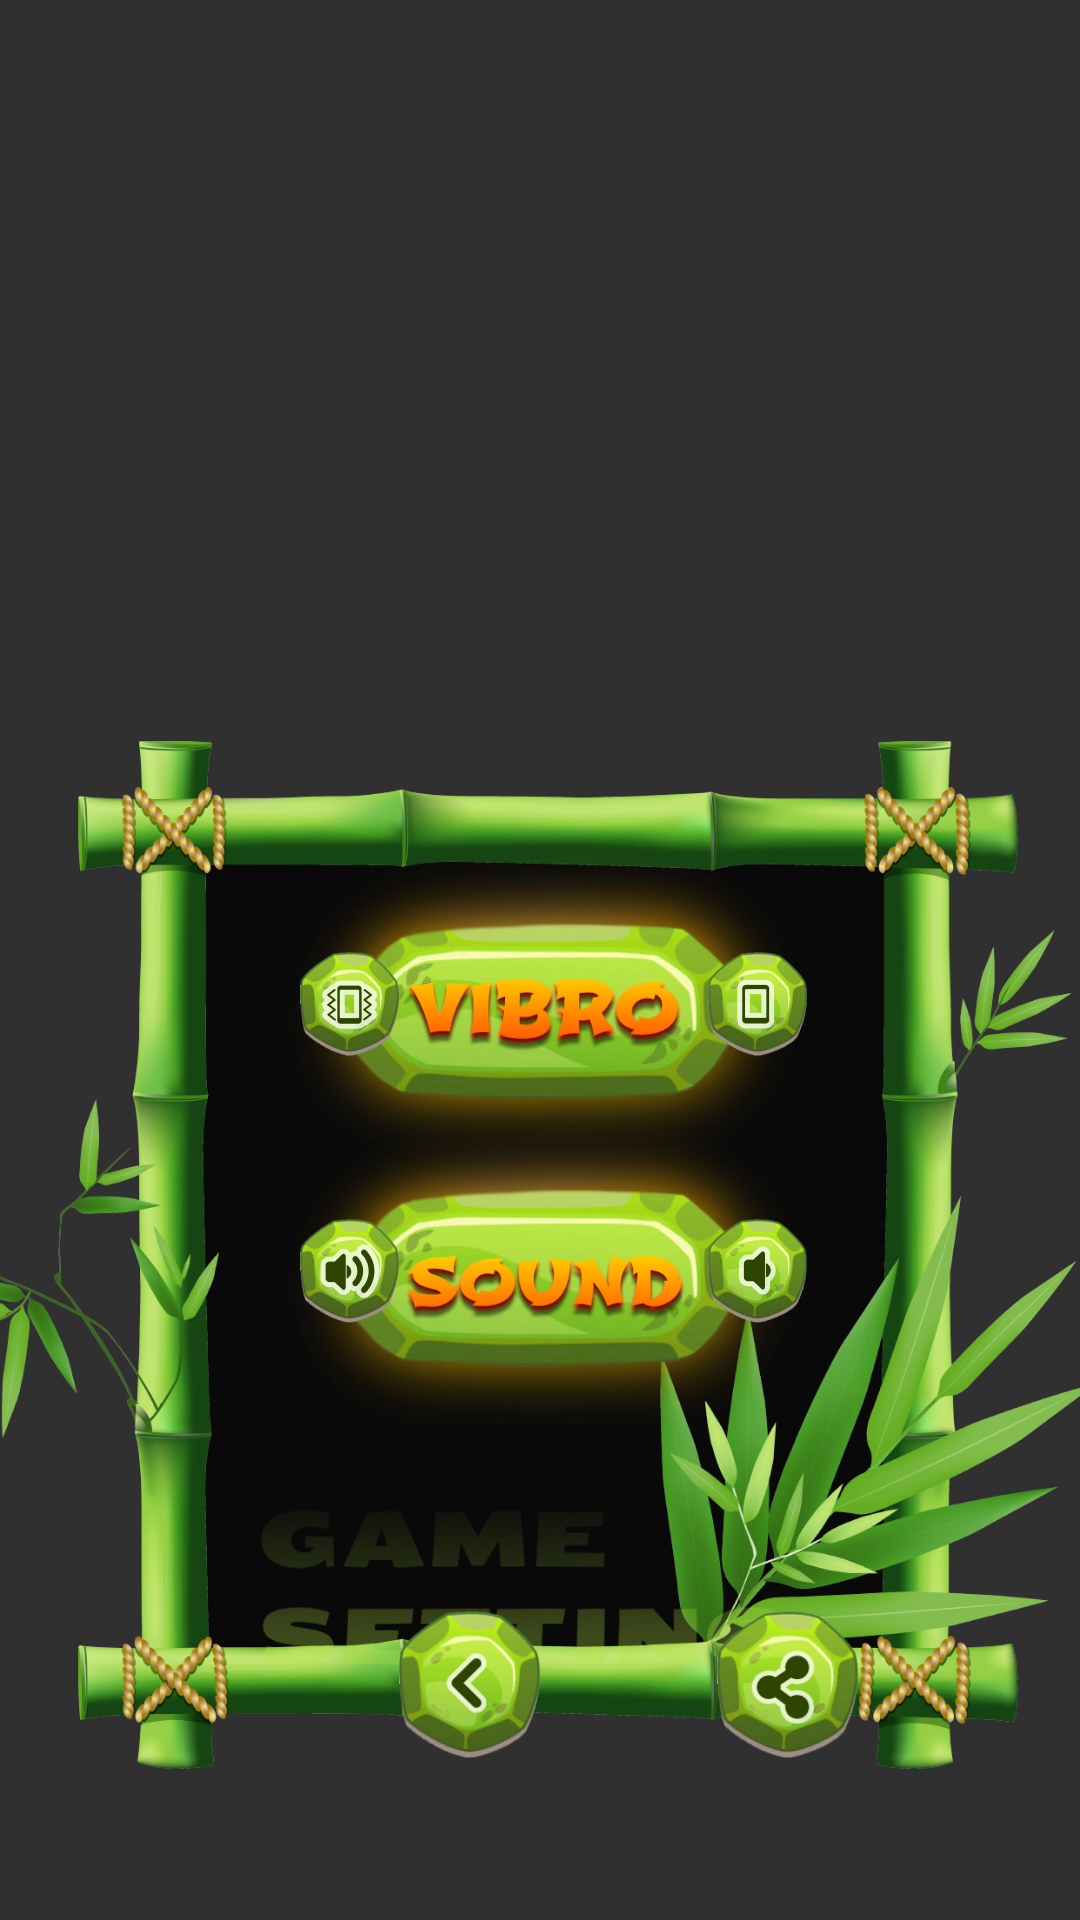

The Android layout XML behind this screen, and the referenced resources:
<!-- AndroidManifest.xml: application theme Theme.AppCompat.NoActionBar -->
<!-- res/layout/game_settings_screen.xml -->
<?xml version="1.0" encoding="utf-8"?>
<androidx.constraintlayout.widget.ConstraintLayout xmlns:android="http://schemas.android.com/apk/res/android"
    xmlns:app="http://schemas.android.com/apk/res-auto"
    android:layout_width="match_parent"
    android:layout_height="match_parent"
    android:background="@drawable/menu_background">

    <ImageView
        android:layout_width="match_parent"
        android:layout_height="728dp"
        android:layout_marginTop="14dp"
        android:src="@drawable/frame"
        app:layout_constraintTop_toTopOf="parent" />

    <ImageView
        android:id="@+id/vibro_light"
        android:layout_width="@dimen/menu_lights_width"
        android:layout_height="wrap_content"
        android:layout_marginStart="@dimen/menu_lights_start_margin"
        android:layout_marginTop="230dp"
        android:adjustViewBounds="true"
        android:background="@android:color/transparent"
        android:scaleType="fitXY"
        android:src="@drawable/button_light"
        app:layout_constraintEnd_toEndOf="parent"
        app:layout_constraintStart_toStartOf="parent"
        app:layout_constraintTop_toTopOf="parent" />

    <ImageButton
        android:id="@+id/vibro_button"
        android:layout_width="@dimen/menu_button_width"
        android:layout_height="wrap_content"
        android:layout_marginTop="@dimen/menu_button_top_margin"
        android:layout_marginEnd="@dimen/menu_button_end_margin"
        android:adjustViewBounds="true"
        android:background="@android:color/transparent"
        android:scaleType="fitXY"
        android:src="@drawable/vibro_button"
        app:layout_constraintBottom_toBottomOf="@id/vibro_light"
        app:layout_constraintEnd_toEndOf="@id/vibro_light"
        app:layout_constraintStart_toStartOf="@id/vibro_light"
        app:layout_constraintTop_toTopOf="@id/vibro_light" />

    <ImageButton
        android:id="@+id/vibro_up_button"
        android:layout_width="@dimen/settings_button_width"
        android:layout_height="wrap_content"
        android:layout_marginStart="100dp"
        android:layout_marginTop="13dp"
        android:adjustViewBounds="true"
        android:background="@android:color/transparent"
        android:scaleType="fitXY"
        android:src="@drawable/vibro_on_button"
        app:layout_constraintBottom_toBottomOf="@id/vibro_light"
        app:layout_constraintStart_toStartOf="parent"
        app:layout_constraintTop_toTopOf="@id/vibro_light" />

    <ImageButton
        android:id="@+id/vibro_down_button"
        android:layout_width="@dimen/settings_button_width"
        android:layout_height="wrap_content"
        android:layout_marginTop="13dp"
        android:layout_marginEnd="91dp"
        android:adjustViewBounds="true"
        android:background="@android:color/transparent"
        android:scaleType="fitXY"
        android:src="@drawable/vibro_off_button"
        app:layout_constraintBottom_toBottomOf="@id/vibro_light"
        app:layout_constraintEnd_toEndOf="parent"
        app:layout_constraintTop_toTopOf="@id/vibro_light" />

    <ImageView
        android:id="@+id/sound_light"
        android:layout_width="@dimen/menu_lights_width"
        android:layout_height="wrap_content"
        android:layout_marginStart="@dimen/menu_lights_start_margin"
        android:layout_marginTop="319dp"
        android:adjustViewBounds="true"
        android:background="@android:color/transparent"
        android:scaleType="fitXY"
        android:src="@drawable/button_light"
        app:layout_constraintEnd_toEndOf="parent"
        app:layout_constraintStart_toStartOf="parent"
        app:layout_constraintTop_toTopOf="parent" />

    <ImageButton
        android:id="@+id/sound_button"
        android:layout_width="@dimen/menu_button_width"
        android:layout_height="wrap_content"
        android:layout_marginTop="@dimen/menu_button_top_margin"
        android:layout_marginEnd="@dimen/menu_button_end_margin"
        android:adjustViewBounds="true"
        android:background="@android:color/transparent"
        android:scaleType="fitXY"
        android:src="@drawable/sound_button"
        app:layout_constraintBottom_toBottomOf="@id/sound_light"
        app:layout_constraintEnd_toEndOf="@id/sound_light"
        app:layout_constraintStart_toStartOf="@id/sound_light"
        app:layout_constraintTop_toTopOf="@id/sound_light" />

    <ImageButton
        android:id="@+id/sound_up_button"
        android:layout_width="@dimen/settings_button_width"
        android:layout_height="wrap_content"
        android:layout_marginStart="100dp"
        android:layout_marginTop="13dp"
        android:adjustViewBounds="true"
        android:background="@android:color/transparent"
        android:scaleType="fitXY"
        android:src="@drawable/sound_on_button"
        app:layout_constraintBottom_toBottomOf="@id/sound_light"
        app:layout_constraintStart_toStartOf="parent"
        app:layout_constraintTop_toTopOf="@id/sound_light" />

    <ImageButton
        android:id="@+id/sound_down_button"
        android:layout_width="@dimen/settings_button_width"
        android:layout_height="wrap_content"
        android:layout_marginTop="13dp"
        android:layout_marginEnd="91dp"
        android:adjustViewBounds="true"
        android:background="@android:color/transparent"
        android:scaleType="fitXY"
        android:src="@drawable/sound_off_button"
        app:layout_constraintBottom_toBottomOf="@id/sound_light"
        app:layout_constraintEnd_toEndOf="parent"
        app:layout_constraintTop_toTopOf="@id/sound_light" />

    <ImageView
        android:layout_width="@dimen/screen_title_text_width"
        android:layout_height="wrap_content"
        android:layout_marginStart="87dp"
        android:layout_marginTop="503dp"
        android:adjustViewBounds="true"
        android:src="@drawable/game_settings_text"
        app:layout_constraintStart_toStartOf="parent"
        app:layout_constraintTop_toTopOf="parent" />

    <ImageButton
        android:id="@+id/back_button"
        android:layout_width="@dimen/options_button_width"
        android:layout_height="wrap_content"
        android:layout_marginStart="133dp"
        android:layout_marginBottom="54dp"
        android:adjustViewBounds="true"
        android:background="@android:color/transparent"
        android:scaleType="fitXY"
        android:src="@drawable/back_button"
        app:layout_constraintBottom_toBottomOf="parent"
        app:layout_constraintStart_toStartOf="parent" />

    <ImageButton
        android:id="@+id/options_button"
        android:layout_width="@dimen/options_button_width"
        android:layout_height="wrap_content"
        android:layout_marginStart="59dp"
        android:layout_marginBottom="54dp"
        android:adjustViewBounds="true"
        android:background="@android:color/transparent"
        android:scaleType="fitXY"
        android:src="@drawable/options_button"
        app:layout_constraintBottom_toBottomOf="parent"
        app:layout_constraintStart_toEndOf="@id/back_button" />

</androidx.constraintlayout.widget.ConstraintLayout>
<!-- resources referenced by this layout -->
<resources>
  <dimen name="menu_button_end_margin">18dp</dimen>
  <dimen name="menu_button_top_margin">19dp</dimen>
  <dimen name="menu_button_width">130dp</dimen>
  <dimen name="menu_lights_start_margin">18dp</dimen>
  <dimen name="menu_lights_width">285dp</dimen>
  <dimen name="options_button_width">47dp</dimen>
  <dimen name="screen_title_text_width">173dp</dimen>
  <dimen name="settings_button_width">33dp</dimen>
  <!-- drawable back_button: png bitmap (drawable, 26921 bytes) -->
  <!-- drawable button_light: png bitmap (drawable, 132432 bytes) -->
  <!-- drawable frame: png bitmap (drawable, 552063 bytes) -->
  <!-- drawable game_settings_text: png bitmap (drawable, 37696 bytes) -->
  <!-- drawable options_button: png bitmap (drawable, 27403 bytes) -->
  <!-- drawable sound_button: png bitmap (drawable, 75902 bytes) -->
  <!-- drawable sound_off_button: png bitmap (drawable, 15610 bytes) -->
  <!-- drawable sound_on_button: png bitmap (drawable, 15851 bytes) -->
  <!-- drawable vibro_button: png bitmap (drawable, 75503 bytes) -->
  <!-- drawable vibro_off_button: png bitmap (drawable, 15161 bytes) -->
  <!-- drawable vibro_on_button: png bitmap (drawable, 16298 bytes) -->
</resources>
